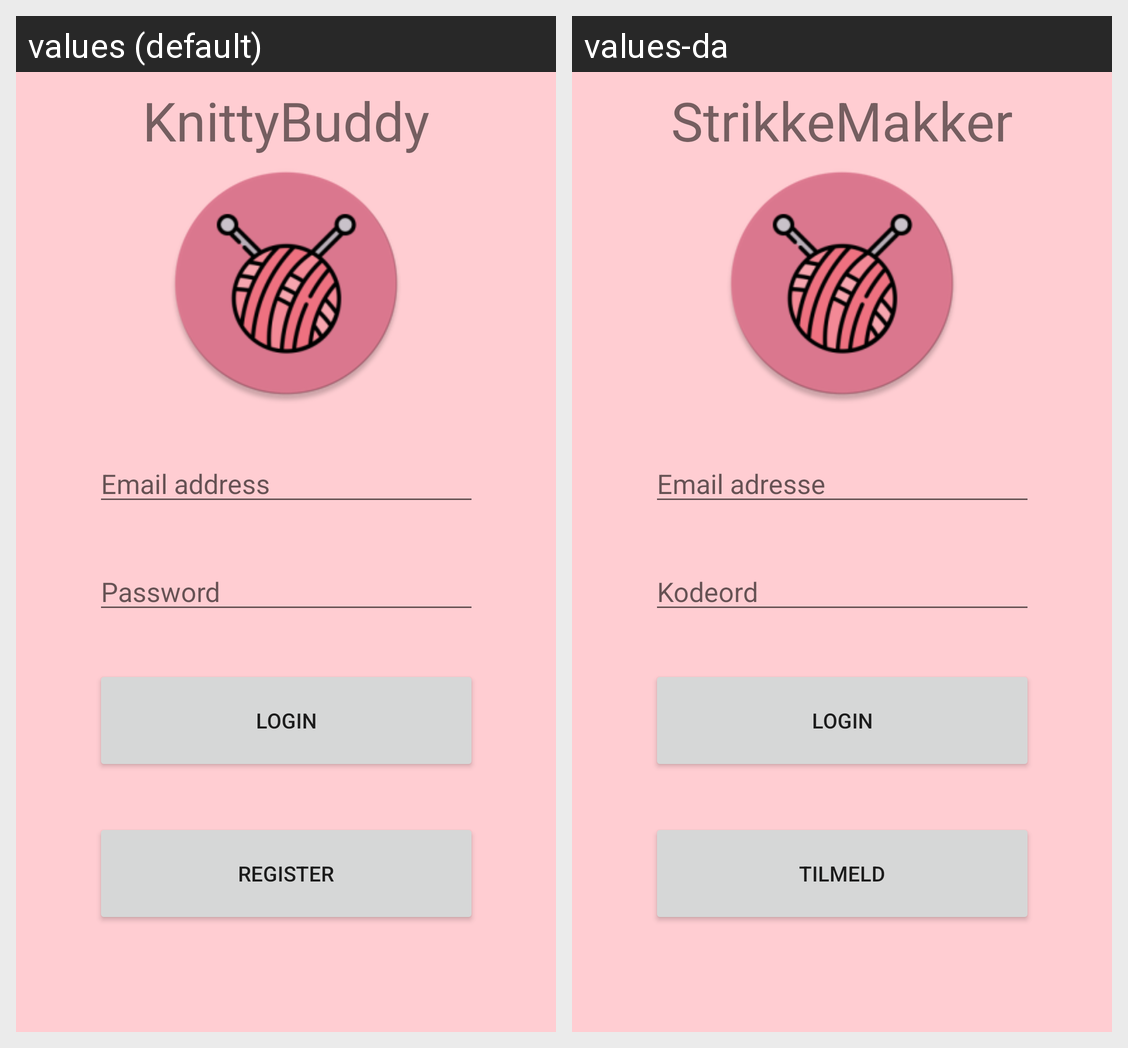

Translations of the strings shown on this Android screen, per locale in the grid:
Android screen res/layout/activity_login.xml rendered under 2 locales, left to right: values (default), values-da. Device: Nexus 5 (rendered at 1080×1920; each locale shown at half size, 540×960, under a caption strip naming it); theme Theme.KnittyBuddy.
Strings drawn on this screen, with the default value and each locale's value (text and hints the layout hard-codes, and strings that could not be matched under every locale, appear in the picture but are not listed):

login
  values: Login
  values-da: Login

email
  values: Email address
  values-da: Email adresse

password
  values: Password
  values-da: Kodeord

register
  values: Register
  values-da: Tilmeld

app_name
  values: KnittyBuddy
  values-da: StrikkeMakker
